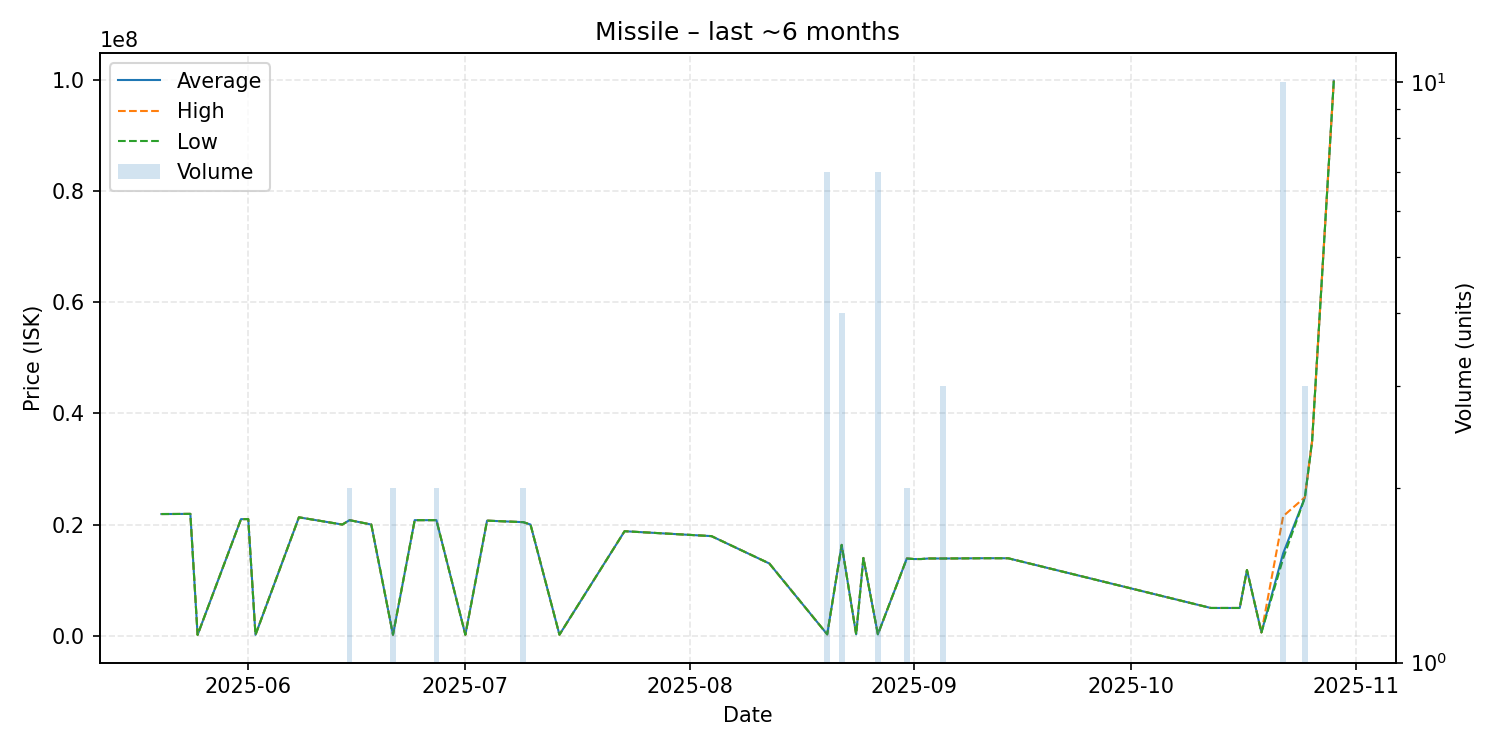

Values plotted in this chart, from the file beside it:
date, average, highest, lowest, order_count, volume
2025-05-20, 21890000, 21890000, 21890000, 1, 1
2025-05-22, 21900000, 21900000, 21900000, 1, 1
2025-05-24, 21920000, 21920000, 21920000, 1, 1
2025-05-25, 163500, 163500, 163500, 1, 1
2025-05-31, 20970000, 20970000, 20970000, 1, 1
2025-06-01, 20980000, 20980000, 20980000, 1, 1
2025-06-02, 171800, 171800, 171800, 1, 1
2025-06-08, 21300000, 21300000, 21300000, 1, 1
2025-06-14, 20000000, 20000000, 20000000, 1, 1
2025-06-15, 20790000, 20800000, 20780000, 2, 2
2025-06-18, 20000000, 20000000, 20000000, 1, 1
2025-06-21, 184200, 184200, 184200, 1, 2
2025-06-24, 20790000, 20790000, 20790000, 1, 1
2025-06-27, 20790000, 20790000, 20790000, 1, 2
2025-07-01, 188300, 188300, 188300, 1, 1
2025-07-04, 20700000, 20700000, 20700000, 1, 1
2025-07-09, 20430000, 20430000, 20430000, 2, 2
2025-07-10, 20000000, 20000000, 20000000, 1, 1
2025-07-14, 197200, 197200, 197200, 1, 1
2025-07-23, 18800000, 18800000, 18800000, 1, 1
2025-08-04, 17920000, 17920000, 17920000, 1, 1
2025-08-12, 13000000, 13000000, 13000000, 1, 1
2025-08-20, 260500, 260500, 260500, 1, 7
2025-08-22, 16347500, 16350000, 16340000, 2, 4
2025-08-24, 266100, 266100, 266100, 1, 1
2025-08-25, 13990000, 13990000, 13990000, 1, 1
2025-08-27, 267500, 267500, 267500, 1, 7
2025-08-31, 13895000, 13900000, 13890000, 2, 2
2025-09-01, 13800000, 13800000, 13800000, 1, 1
2025-09-02, 13800000, 13800000, 13800000, 1, 1
2025-09-03, 13900000, 13900000, 13900000, 1, 1
2025-09-05, 13896667, 13900000, 13890000, 3, 3
2025-09-06, 13900000, 13900000, 13900000, 1, 1
2025-09-11, 13950000, 13950000, 13950000, 1, 1
2025-09-14, 13940000, 13940000, 13940000, 1, 1
2025-10-12, 5000000, 5000000, 5000000, 1, 1
2025-10-16, 5000000, 5000000, 5000000, 1, 1
2025-10-17, 11830000, 11830000, 11830000, 1, 1
2025-10-19, 602100, 602100, 602100, 1, 1
2025-10-22, 14822000, 21500000, 13900000, 7, 10
2025-10-25, 24846667, 24900000, 24820000, 3, 3
2025-10-26, 34990000, 34990000, 34990000, 1, 1
2025-10-29, 99800000, 99800000, 99800000, 1, 1
